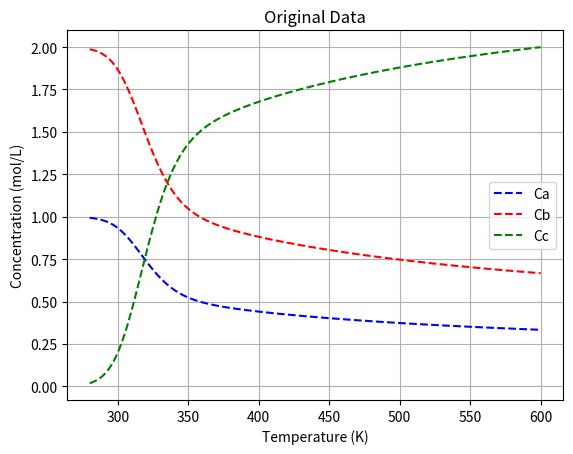

Generate this figure with matplotlib:
import numpy as np
import pandas as pd
import matplotlib.pyplot as plt
import sympy as sym
from sympy import symbols, Eq, solve
from scipy.optimize import fsolve


Cao = 1 #mol/L
Cbo = 2 #mol/L
Cco = 0 #mol/L
V = 10 #L
Q = 1 #L/s
tau = V/Q #s

#Parameters to tuning to obtain "aggressive" non-linearity
Afo = 10e12
Eaf = 90000 #J/mol
Aro = 10e10
Ear = 80000 #J/mol
R = 8.314 #J/mol


def equations(variables, T):
    Cc, Cb, Ca = variables
    kf = Afo * np.exp(-Eaf/(R*T)) #Arrhenius eqn for forward reaction
    kr = Aro * np.exp(-Ear/(R*T)) #arrhenius eqn for reverse reaction

    eq1 = Cao - Ca + -kf*Ca*(Cb**2)*tau + kr*(Cao-Ca+Cbo-Cb)*tau
    eq2 = Cbo - Cb + -2*kf*Ca*(Cb**2)*tau + 2*kr*(Cao-Ca+Cbo-Cb)*tau
    eq3=Cc-Cao+Ca-Cbo+Cb
    return [eq1, eq2, eq3]

# Define the range of T values
n = 200 #number of points #I'm gonna change this one from 1000 points and decrease it to 600.
T_values = np.linspace(280, 600, n)  # Adjust the range and number of points as needed         #change this for first half of the nonlinear equation that we have.


# Initial guess for fsolve
initial_guess = [Cco, Cbo, Cao]

# Lists to store results
Ca_values = np.ones(n)*Cao
Cb_values = np.ones(n)*Cbo
Cc_values = np.ones(n)*Cco
i=0
# Loop over each value of T and solve for Ca and Cb
for T in T_values:
    solution, infodict, ier, mesg = fsolve(equations, initial_guess, args=(T,), full_output=True)
    #solution, mesg = fsolve(equations, initial_guess, args=(T,))
    if ier == 1:  # ier == 1 indicates successful convergence
       Cc_values[i], Cb_values[i], Ca_values[i] = solution[0], solution[1], solution[2]
    else:
        print(f"Solver did not converge for T = {T}. Message: {mesg}")
    i+=1


#kf = Afo * np.exp(-Eaf/(R*T_values)) #Arrhenius eqn for forward reaction
#kr = Aro * np.exp(-Ear/(R*T_values)) #arrhenius eqn for reverse reaction
#ra=-kf*Ca*(Cb**2)*tau + kr*(Cao-Ca+Cbo-Cb)

# Print results or process them further
#for T, Ca, Cb, Cc in zip(T_values, Ca_values, Cb_values, Cc_values):
    #print(f"T: {T:.2f}, Ca: {Ca:.4f}, Cb: {Cb:.4f}, Cc: {Cc:.4f}")


# Create a DataFrame
data = pd.DataFrame({
    'Temperature (T)': T_values,
    'Ca': Ca_values,
    'Cb': Cb_values,
    'Cc': Cc_values
})

# Save to Excel
data.to_csv("./data.csv", index=False)
#data.to_excel("./data.xlsx", index=False)
print("Data saved to 'data.csv'")

# #added_part to generate data for check how effective can it extrapolate!
# T_limited = np.linspace(280, 600, 1000)
# data_limited = pd.DataFrame({
#     'Temperature (T)': T_limited,
#     'Ca': Ca_values,
#     'Cb': Cb_values,
#     'Cc': Cc_values
# })
# data_limited.to_csv("./data_limited.csv", index=False)
# plt.figure()
# plt.scatter(T_values, Ca_values)
# plt.scatter(T_values, Cb_values)
# plt.scatter(T_values, Cc_values)
# plt.show()


plt.plot(T_values, Ca_values,'b--',label='Ca')
plt.plot(T_values, Cb_values,'r--',label='Cb')
plt.plot(T_values, Cc_values,'g--',label='Cc')
    
plt.xlabel('Temperature (K)')
plt.ylabel('Concentration (mol/L)')
plt.title('Original Data')
plt.legend()
plt.grid()
plt.show()
